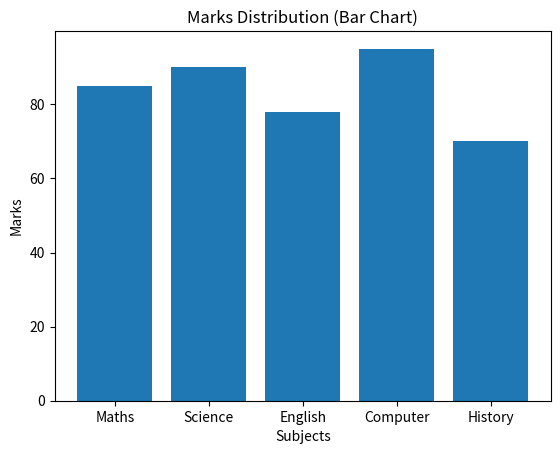
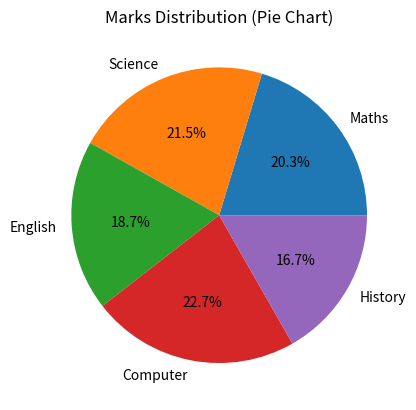
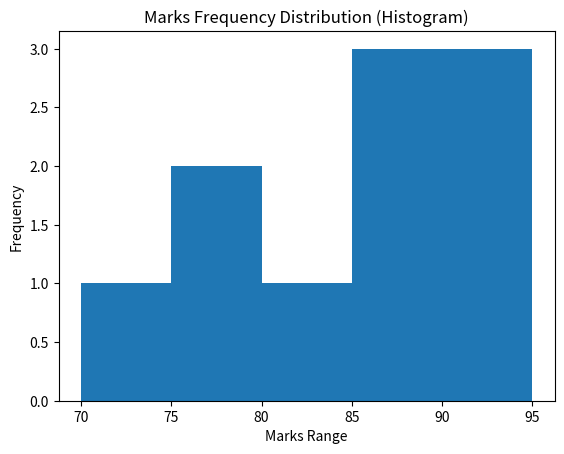

Write Python code to recreate these figures, in order.
# Assignment (28/02/2026)
# Assignment Name : Storytelling with Graphs Description : Create bar chart, pie chart, histogram and write a short data story explaining trends..



import matplotlib.pyplot as plt

# Sample dataset (students marks)
subjects = ["Maths", "Science", "English", "Computer", "History"]
marks = [85, 90, 78, 95, 70]

# Bar Chart
plt.bar(subjects, marks)
plt.title("Marks Distribution (Bar Chart)")
plt.xlabel("Subjects")
plt.ylabel("Marks")
plt.show()

# Pie Chart
plt.pie(marks, labels=subjects, autopct='%1.1f%%')
plt.title("Marks Distribution (Pie Chart)")
plt.show()

# Histogram
data = [85, 90, 78, 95, 70, 88, 92, 76, 84, 89]

plt.hist(data, bins=5)
plt.title("Marks Frequency Distribution (Histogram)")
plt.xlabel("Marks Range")
plt.ylabel("Frequency")
plt.show()
